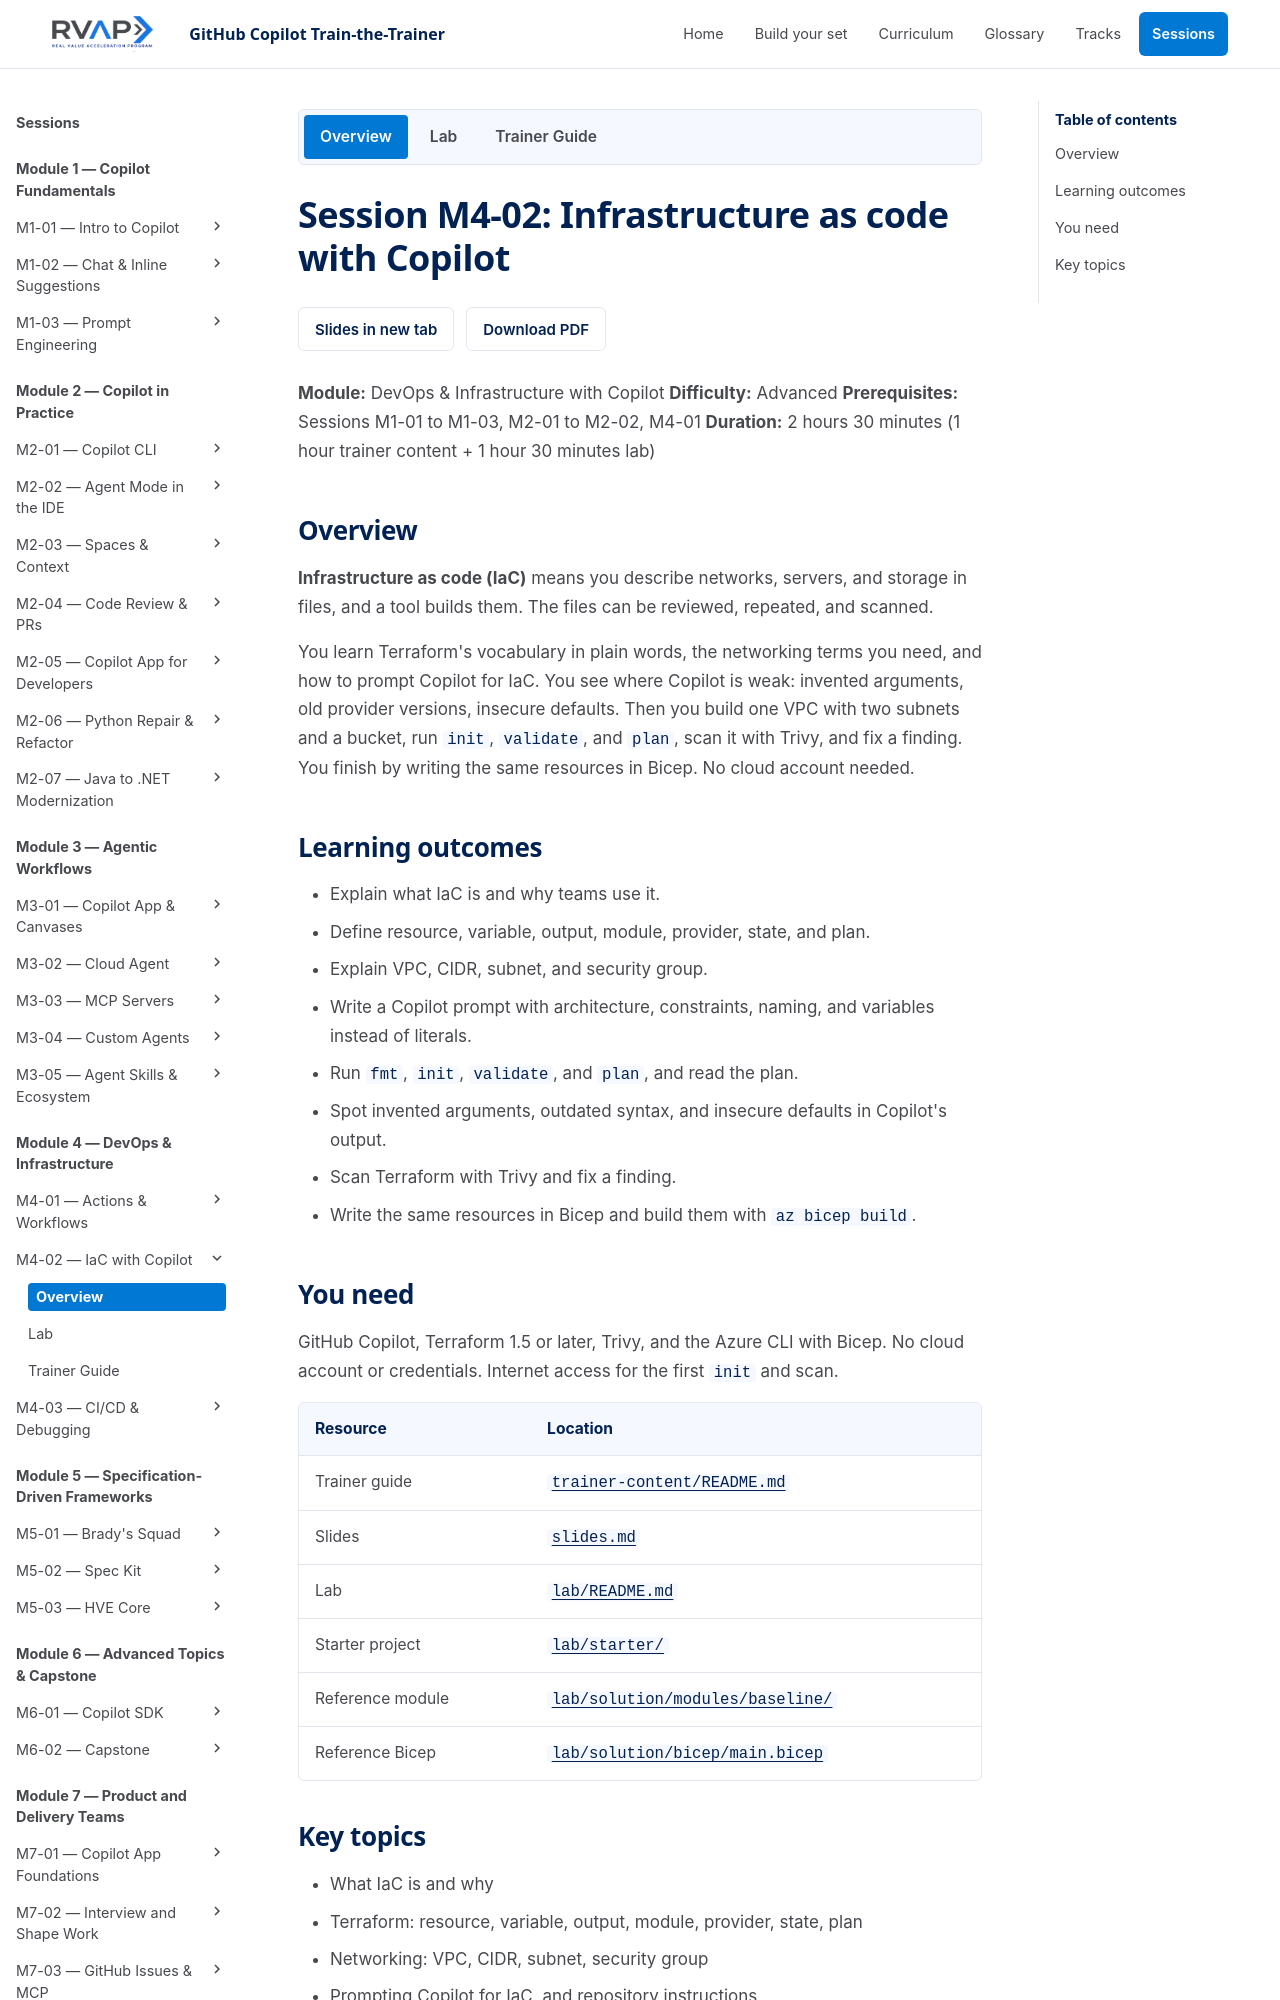

repository: microsoft/frontier-ghcp-ttt-rvas · page: previews/pr-20-2909f630fc/sessions/session-m4-02-iac-with-copilot/index.html · generator: mkdocs

# Session M4-02: Infrastructure as code with Copilot

**Module:** DevOps & Infrastructure with Copilot
**Difficulty:** Advanced
**Prerequisites:** Sessions M1-01 to M1-03, M2-01 to M2-02, M4-01
**Duration:** 2 hours 30 minutes (1 hour trainer content + 1 hour 30 minutes lab)

## Overview

**Infrastructure as code (IaC)** means you describe networks, servers, and storage in files, and a tool builds them. The files can be reviewed, repeated, and scanned.

You learn Terraform's vocabulary in plain words, the networking terms you need, and how to prompt Copilot for IaC. You see where Copilot is weak: invented arguments, old provider versions, insecure defaults. Then you build one VPC with two subnets and a bucket, run `init`, `validate`, and `plan`, scan it with Trivy, and fix a finding. You finish by writing the same resources in Bicep. No cloud account needed.

## Learning outcomes

- Explain what IaC is and why teams use it.
- Define resource, variable, output, module, provider, state, and plan.
- Explain VPC, CIDR, subnet, and security group.
- Write a Copilot prompt with architecture, constraints, naming, and variables instead of literals.
- Run `fmt`, `init`, `validate`, and `plan`, and read the plan.
- Spot invented arguments, outdated syntax, and insecure defaults in Copilot's output.
- Scan Terraform with Trivy and fix a finding.
- Write the same resources in Bicep and build them with `az bicep build`.
